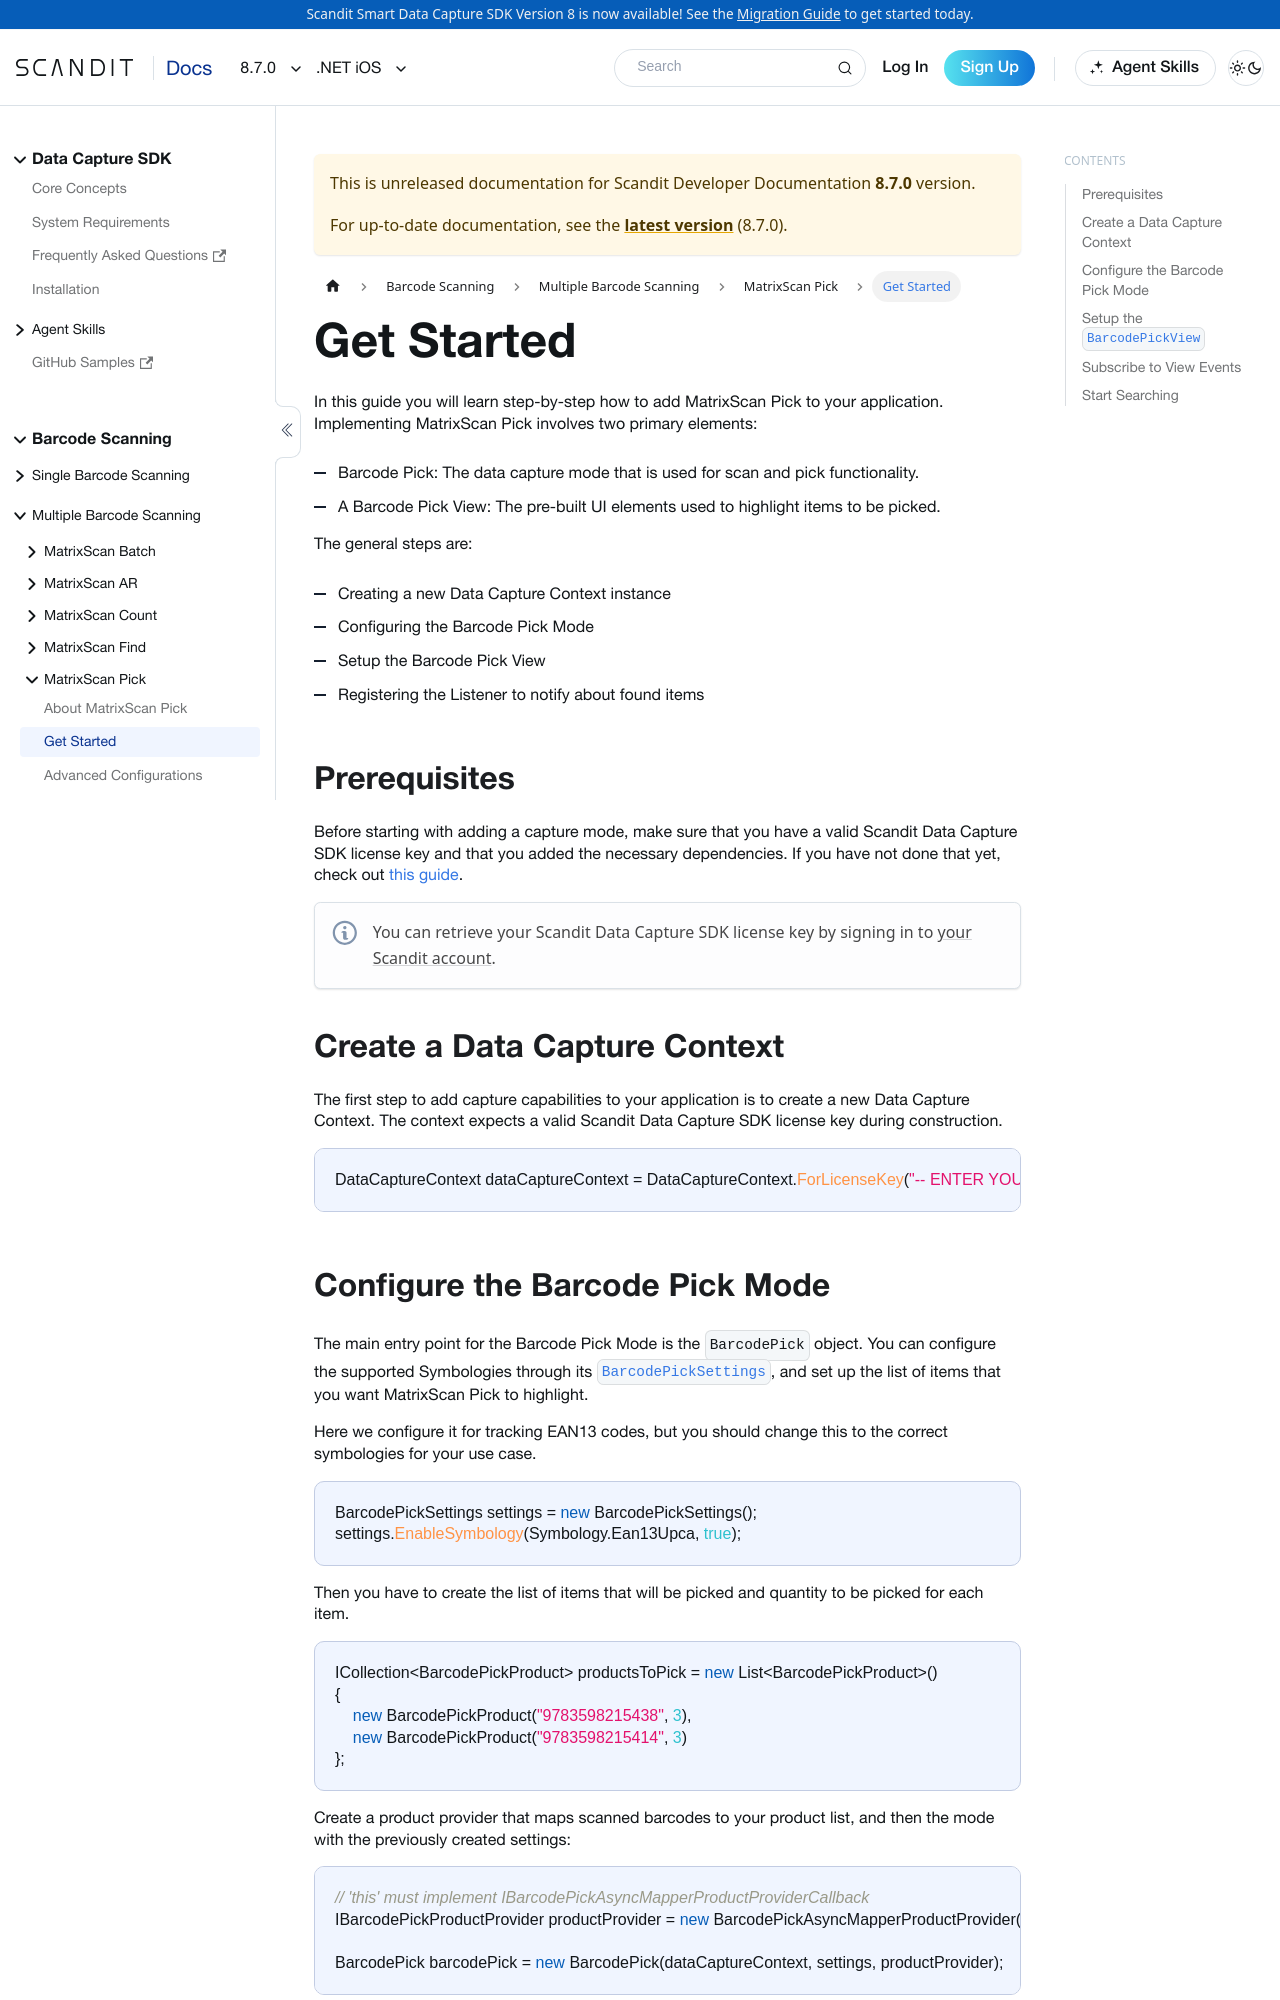

repository: Scandit/data-capture-documentation · page: pr-preview/pr-501/sdks/net/ios/matrixscan-pick/get-started/index.html · generator: docusaurus

---
description: "Add MatrixScan Pick to your .NET iOS app to guide users through order picking with AR cues."
sidebar_position: 2
framework: net-ios
keywords:
  - netIos
---

# Get Started

In this guide you will learn step-by-step how to add MatrixScan Pick to your application. Implementing MatrixScan Pick involves two primary elements:

- Barcode Pick: The data capture mode that is used for scan and pick functionality.
- A Barcode Pick View: The pre-built UI elements used to highlight items to be picked.

The general steps are:

- Creating a new Data Capture Context instance
- Configuring the Barcode Pick Mode
- Setup the Barcode Pick View
- Registering the Listener to notify about found items

## Prerequisites

Before starting with adding a capture mode, make sure that you have a valid Scandit Data Capture SDK license key and that you added the necessary dependencies. If you have not done that yet, check out [this guide](../add-sdk.md).

:::note
You can retrieve your Scandit Data Capture SDK license key by signing in to [your Scandit account](https://ssl.scandit.com/dashboard/sign-in).
:::

## Create a Data Capture Context

The first step to add capture capabilities to your application is to create a new Data Capture Context. The context expects a valid Scandit Data Capture SDK license key during construction.

```csharp
DataCaptureContext dataCaptureContext = DataCaptureContext.ForLicenseKey("-- ENTER YOUR SCANDIT LICENSE KEY HERE --");
```
